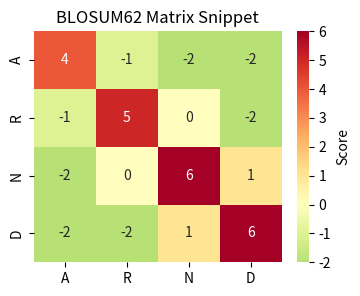

Python code for this plot:
import matplotlib.pyplot as plt
import seaborn as sns
import pandas as pd

# Example BLOSUM62 snippet
data = {
    'A': [4, -1, -2, -2],
    'R': [-1, 5, 0, -2],
    'N': [-2, 0, 6, 1],
    'D': [-2, -2, 1, 6]
}
aa_labels = ['A','R','N','D']
df = pd.DataFrame(data, index=aa_labels)

plt.figure(figsize=(4,3))
sns.heatmap(df, annot=True, cmap='RdYlGn_r', center=0, cbar_kws={'label':'Score'})
plt.title("BLOSUM62 Matrix Snippet")
plt.savefig('blosum.png')